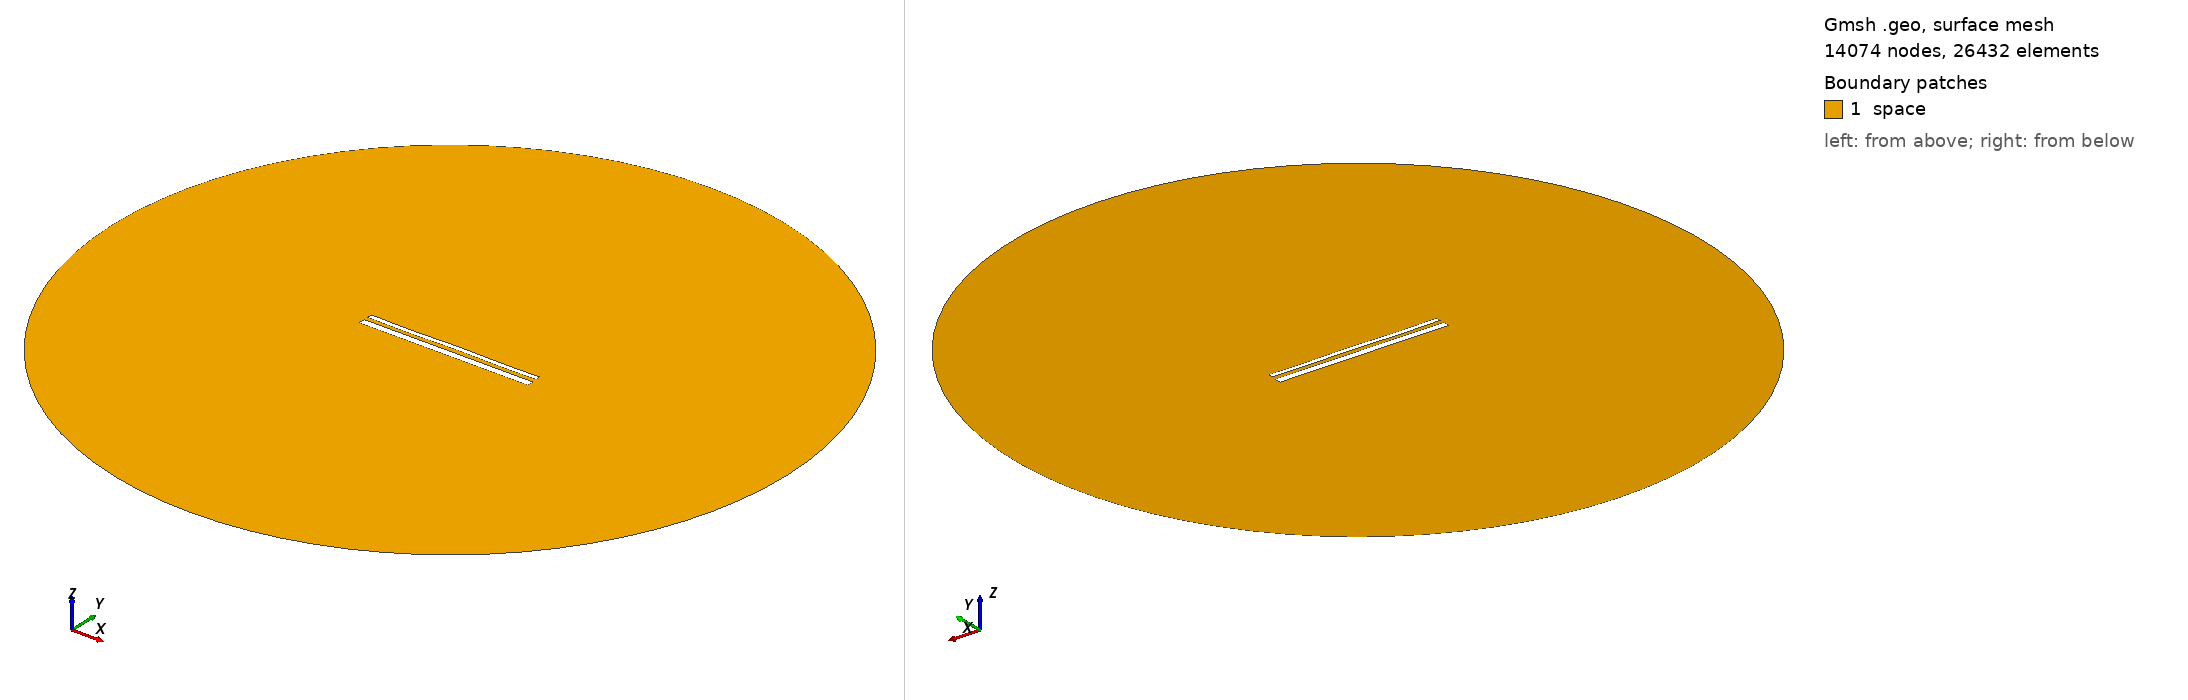

Gmsh geometry script, surface-meshed: 14074 nodes, 26432 surface elements. Boundary patches (legend numbers): 1 space. Left view from above one corner, right view from below the opposite corner. Legend entries are the model's physical surfaces. The drawing asked Gmsh for element sizes between 1% and 20% of the model's largest extent; the script's own settings can give other sizes.

=== 14681.geo (drawn) ===
//---------------------------------------
// Geometry kernel
//---------------------------------------

SetFactory("OpenCASCADE");



//---------------------------------------
// Parameters of the geometry
//---------------------------------------

// Overetch of the upper plate
overetch = 0.5;

// Distance between the plates
distance = 2.25;

// Discretization over the x axis (for the deformation)
nx = 50; 

// Length of the plate
L = 100 - overetch; 

// Number of modes
n = 4; 

// 1st mode coefficient
coeff(1) = 0.0;
beta(1) = 0.596864 * 3.1415926535 / L;

// 2nd mode coefficient
coeff(2) = 0.0;
beta(2) = 1.49418 * 3.1415926535 / L;

// 3rd mode coefficient
coeff(3) = -0.075;
beta(3) = 2.50025 * 3.1415926535 / L;

// 4th mode coefficient
coeff(4) = -0.15;
beta(4) = 3.49999 * 3.1415926535 / L;



//---------------------------------------
// Upper plate (deformed rectangle)
//---------------------------------------

// Coordiantes of the upper plate
xmin = -50;
xmax = 50 - overetch;

// Height of the upper plate
yheight = 4 - 2 * overetch;

// Indexes of the points
UpperID[] = {};
LowerID[] = {};
LeftID[] = {};
RightID[] = {};

// Point index
p = 1;

// Horizontal edges
For i In {1:nx}
    x = xmin + (i-1)*(xmax - xmin)/(nx-1);

    y_bottom = distance / 2 + overetch;
    For j In {1:n}
        C = (Cosh(beta(j)*L) + Cos(beta(j)*L)) / (Sinh(beta(j)*L) + Sin(beta(j)*L));
        y_bottom  = y_bottom + coeff(j) * (Cosh(beta(j)*(x+50)) - Cos(beta(j)*(x+50)) - C * (Sinh(beta(j)*(x+50)) - Sin(beta(j)*(x+50))));
    EndFor

    y_top = y_bottom + yheight;

    Point(p) = {x, y_top, 0, 1.0};
    UpperID[i] = p;
    p = p + 1;

    Point(p) = {x, y_bottom, 0, 1.0};
    LowerID[i] = p;
    p = p + 1;
EndFor

// Create point lists
UpperPts[] = {}; LowerPts[] = {};
For i In {1:nx}
  UpperPts[] += {UpperID[i]};
  LowerPts[] += {LowerID[i]};
EndFor

// Build splines
Spline(1) = {UpperPts[]};
Spline(2) = {LowerPts[]};
Line(3) = {LowerPts[nx-1], UpperPts[nx-1]};
Line(4) = {LowerPts[0], UpperPts[0]};

// Build the plane surface
Curve Loop(1) = {2, 3, -1, -4};
Plane Surface(1) = {1};



//---------------------------------------
// Lower plate (rectangle)
//---------------------------------------

// Vertices
Point(1001) = {-50, -1, 0, 1.0};
Point(1002) = { 50, -1, 0, 1.0};
Point(1003) = { 50,  -5, 0, 1.0};
Point(1004) = {-50,  -5, 0, 1.0};

// Edges
Line(5) = {1001, 1002};
Line(6) = {1002, 1003};
Line(7) = {1003, 1004};
Line(8) = {1004, 1001};

// Plane surface
Line Loop(2) = {5, 6, 7, 8};
Plane Surface(2) = {2}; 



//---------------------------------------
// Outer (fictious) boundary
//---------------------------------------

// Points
Point(1005) = {0, 0, 0};       // Center
Point(1006) = {200, 0, 0};     // Start point
Point(1007) = {0, 200, 0};     // 90 degrees
Point(1008) = {-200, 0, 0};    // 180 degrees
Point(1009) = {0, -200, 0};    // 270 degrees

// Circle arcs (each needs start, center, end)
Circle(9) = {1006, 1005, 1007};
Circle(10) = {1007, 1005, 1008};
Circle(11) = {1008, 1005, 1009};
Circle(12) = {1009, 1005, 1006};

// Plane surface for the entire domain
Curve Loop(3) = {9, 10, 11, 12};
Surface(3) = {3};

// Subtract the plates from the whole domain to obtain the actual domain where we want to solve the equations
BooleanDifference{ Surface{3}; Delete; }{ Surface{1}; Surface{2}; Delete; }




//---------------------------------------
// Transfinite Lines/Curves
//---------------------------------------

// Set the number of points on the boundaries
r = 7;

// Plates
Transfinite Curve {1, 2} = 50*r Using Progression 1;
Transfinite Curve {3, 4} = 2*r Using Progression 1;
Transfinite Line {5, 7} = 50*r Using Progression 1;
Transfinite Line {6, 8} = 2*r Using Progression 1;

// Outer boundary
Transfinite Line {9, 10, 11, 12} = 20 Using Progression 1;



//---------------------------------------
// Physical groups
//---------------------------------------                

// Physical curves (boundaries)
Physical Line("force_segment", 10) = {2};
Physical Line("upper_plate", 11) = {1, 3, 4};
Physical Line("lower_plate", 12) = {5, 6, 7, 8};
Physical Line("boundary", 20) = {9, 10, 11, 12};

// Physical Surfaces
Physical Surface("space", 30) = {3};



//---------------------------------------
// 6. Generate the Mesh
//---------------------------------------

// 2D mesh generation
Mesh 2;
